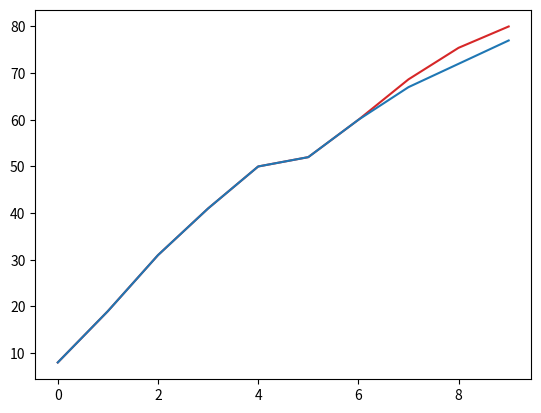

This figure's Python source:
class Model():

    def fit(self,data):
        raise Exception("metodo non incrementato")

    def predict(self,data):
        raise Exception("metodo non incrementato")


class IncrementModel(Model):
    def predict(self,data):    #implemento il metodo predict

        
        scarti = 0

        for i,item in enumerate(data):  #itero nella lista 

            if(i != len(data)-1):

                scarti = scarti + data[i+1] - data[i]

        aumento_medio = scarti / (len(data)-1)

        prediction = data[-1] + aumento_medio

        return aumento_medio  

#estendo la classe increment Model
class FitIncrementModel(IncrementModel):
    #vado a implementare il metodo fit

#scrivo praticamente ciò che c'è nella predict di increment model
    def fit(self,data):    #gli darò in pasto una lista
        
        somma = 0
        for i,item in enumerate(data):

            if(i != len(data)-1):

                somma = somma + data[i+1] - data[i]

        res_fit = somma / (len(data)-1)

        self.global_avg_increment = res_fit    #mi sarà utile

        return res_fit 



    
    #sovrascrivo il metodo predict

    def predict(self,data):    #ci faccio solo una somma

        
        #c'è solo fit
        risultato = data[-1] + self.global_avg_increment

        return risultato
        

lista = [8,19,31,41,50,52,60,67,72,77]

n_mesi_controllo = 3

control = lista [-n_mesi_controllo : ]  #da -3 fino alla fine
print("valori per il controllo: {}". format(control))

mesi_fit = lista [0 : - n_mesi_controllo]    #dall'inizio fino a -3

print("valori per il modello: {}". format(mesi_fit))

pippo = FitIncrementModel()
print("aumento medio iniziale: {}". format(pippo.fit(mesi_fit)))

predizioni = []  #per dilettarmi creo una lista in cui inserirò le predizioni

contatore = 0 #mi servirà nel ciclo for per salvarmi la somma di tutti gli errori

#itero per fare i controlli e aggiornare la lista dei mesi_fit
for i,element in enumerate(control):
    print("-----------------------------------------------------")

    aumento = pippo.fit(mesi_fit)
    print("aumento medio: {}". format(aumento))

    quo = pippo.predict(mesi_fit)    #quo è la predizione
    print("valore predetto: {}". format(quo))

    predizioni.append(quo)

    print("il valore vero era: {}". format(control[i]))

    scarto = abs(quo - control[i])   #control[i] è il valore effettivo
    print("lo scarto è: {}". format(scarto))

    contatore = contatore + scarto

    mesi_fit.append(control[i])  #gonfio la lista dei mesi della fit

    print("-----------------------------------------------------")

#più si va avanti più i valori per il controllo entrano nella fit e applico l'aumento medio all'ultimo mesi considerato

errore_medio = contatore / n_mesi_controllo

print("errore medio: {}". format(errore_medio))
#ho qualche dubbio sullìultimo valore

from matplotlib import pyplot
pyplot.plot(lista[0:-n_mesi_controllo] + predizioni, color='tab:red')
pyplot.plot(lista, color='tab:blue')
pyplot.show()

#SPETTACOLO
